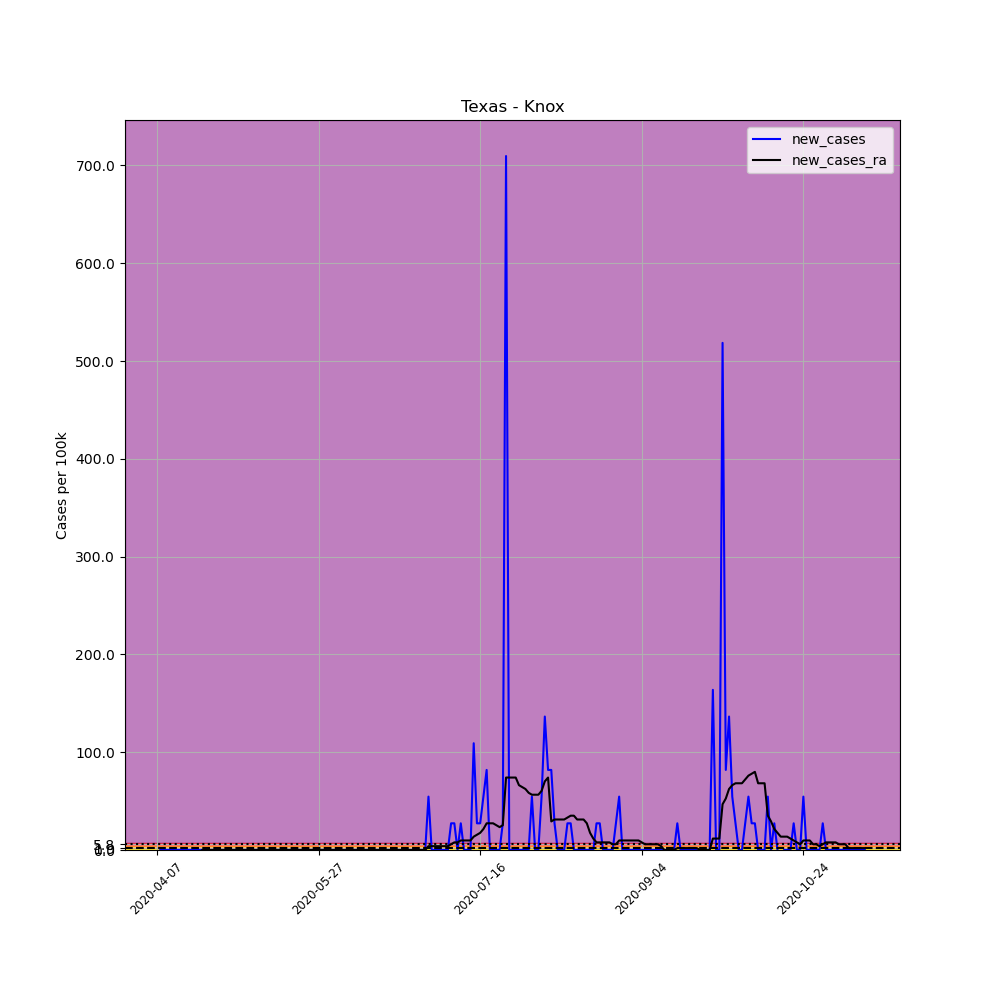

The table this chart was drawn from, first rows:
, date, county, state, fips, cases, deaths, COUNTY, STNAME, CTYNAME, POPESTIMATE2019, per_100k, new_cases, new_cases_ra
586176, 2020-04-07, Knox, Texas, 48275, 1, 0, 275, Texas, Knox, 3664, 27.29, , 
586177, 2020-04-08, Knox, Texas, 48275, 1, 0, 275, Texas, Knox, 3664, 27.29, 0.0, 
586178, 2020-04-09, Knox, Texas, 48275, 1, 0, 275, Texas, Knox, 3664, 27.29, 0.0, 
586179, 2020-04-10, Knox, Texas, 48275, 1, 0, 275, Texas, Knox, 3664, 27.29, 0.0, 
586180, 2020-04-11, Knox, Texas, 48275, 1, 0, 275, Texas, Knox, 3664, 27.29, 0.0, 
586181, 2020-04-12, Knox, Texas, 48275, 1, 0, 275, Texas, Knox, 3664, 27.29, 0.0, 
586182, 2020-04-13, Knox, Texas, 48275, 1, 0, 275, Texas, Knox, 3664, 27.29, 0.0, 
586183, 2020-04-14, Knox, Texas, 48275, 1, 0, 275, Texas, Knox, 3664, 27.29, 0.0, 
586184, 2020-04-15, Knox, Texas, 48275, 1, 0, 275, Texas, Knox, 3664, 27.29, 0.0, 
586185, 2020-04-16, Knox, Texas, 48275, 1, 0, 275, Texas, Knox, 3664, 27.29, 0.0, 
586186, 2020-04-17, Knox, Texas, 48275, 1, 0, 275, Texas, Knox, 3664, 27.29, 0.0, 
586187, 2020-04-18, Knox, Texas, 48275, 1, 0, 275, Texas, Knox, 3664, 27.29, 0.0, 
586188, 2020-04-19, Knox, Texas, 48275, 1, 0, 275, Texas, Knox, 3664, 27.29, 0.0, 
586189, 2020-04-20, Knox, Texas, 48275, 1, 0, 275, Texas, Knox, 3664, 27.29, 0.0, 
586190, 2020-04-21, Knox, Texas, 48275, 1, 0, 275, Texas, Knox, 3664, 27.29, 0.0, 0.0
586191, 2020-04-22, Knox, Texas, 48275, 1, 0, 275, Texas, Knox, 3664, 27.29, 0.0, 0.0
586192, 2020-04-23, Knox, Texas, 48275, 1, 0, 275, Texas, Knox, 3664, 27.29, 0.0, 0.0
586193, 2020-04-24, Knox, Texas, 48275, 1, 0, 275, Texas, Knox, 3664, 27.29, 0.0, 0.0
586194, 2020-04-25, Knox, Texas, 48275, 1, 0, 275, Texas, Knox, 3664, 27.29, 0.0, 0.0
586195, 2020-04-26, Knox, Texas, 48275, 1, 0, 275, Texas, Knox, 3664, 27.29, 0.0, 0.0
586196, 2020-04-27, Knox, Texas, 48275, 1, 0, 275, Texas, Knox, 3664, 27.29, 0.0, 0.0
586197, 2020-04-28, Knox, Texas, 48275, 1, 0, 275, Texas, Knox, 3664, 27.29, 0.0, 0.0
586198, 2020-04-29, Knox, Texas, 48275, 1, 0, 275, Texas, Knox, 3664, 27.29, 0.0, 0.0
586199, 2020-04-30, Knox, Texas, 48275, 1, 0, 275, Texas, Knox, 3664, 27.29, 0.0, 0.0
586200, 2020-05-01, Knox, Texas, 48275, 1, 0, 275, Texas, Knox, 3664, 27.29, 0.0, 0.0
586201, 2020-05-02, Knox, Texas, 48275, 1, 0, 275, Texas, Knox, 3664, 27.29, 0.0, 0.0
586202, 2020-05-03, Knox, Texas, 48275, 1, 0, 275, Texas, Knox, 3664, 27.29, 0.0, 0.0
586203, 2020-05-04, Knox, Texas, 48275, 1, 0, 275, Texas, Knox, 3664, 27.29, 0.0, 0.0
586204, 2020-05-05, Knox, Texas, 48275, 1, 0, 275, Texas, Knox, 3664, 27.29, 0.0, 0.0
586205, 2020-05-06, Knox, Texas, 48275, 1, 0, 275, Texas, Knox, 3664, 27.29, 0.0, 0.0
586206, 2020-05-07, Knox, Texas, 48275, 1, 0, 275, Texas, Knox, 3664, 27.29, 0.0, 0.0
586207, 2020-05-08, Knox, Texas, 48275, 1, 0, 275, Texas, Knox, 3664, 27.29, 0.0, 0.0
586208, 2020-05-09, Knox, Texas, 48275, 1, 0, 275, Texas, Knox, 3664, 27.29, 0.0, 0.0
586209, 2020-05-10, Knox, Texas, 48275, 1, 0, 275, Texas, Knox, 3664, 27.29, 0.0, 0.0
586210, 2020-05-11, Knox, Texas, 48275, 1, 0, 275, Texas, Knox, 3664, 27.29, 0.0, 0.0
586211, 2020-05-12, Knox, Texas, 48275, 1, 0, 275, Texas, Knox, 3664, 27.29, 0.0, 0.0
586212, 2020-05-13, Knox, Texas, 48275, 1, 0, 275, Texas, Knox, 3664, 27.29, 0.0, 0.0
586213, 2020-05-14, Knox, Texas, 48275, 1, 0, 275, Texas, Knox, 3664, 27.29, 0.0, 0.0
586214, 2020-05-15, Knox, Texas, 48275, 1, 0, 275, Texas, Knox, 3664, 27.29, 0.0, 0.0
586215, 2020-05-16, Knox, Texas, 48275, 1, 0, 275, Texas, Knox, 3664, 27.29, 0.0, 0.0
586216, 2020-05-17, Knox, Texas, 48275, 1, 0, 275, Texas, Knox, 3664, 27.29, 0.0, 0.0
586217, 2020-05-18, Knox, Texas, 48275, 1, 0, 275, Texas, Knox, 3664, 27.29, 0.0, 0.0
586218, 2020-05-19, Knox, Texas, 48275, 1, 0, 275, Texas, Knox, 3664, 27.29, 0.0, 0.0
586219, 2020-05-20, Knox, Texas, 48275, 1, 0, 275, Texas, Knox, 3664, 27.29, 0.0, 0.0
586220, 2020-05-21, Knox, Texas, 48275, 1, 0, 275, Texas, Knox, 3664, 27.29, 0.0, 0.0
586221, 2020-05-22, Knox, Texas, 48275, 1, 0, 275, Texas, Knox, 3664, 27.29, 0.0, 0.0
586222, 2020-05-23, Knox, Texas, 48275, 1, 0, 275, Texas, Knox, 3664, 27.29, 0.0, 0.0
586223, 2020-05-24, Knox, Texas, 48275, 1, 0, 275, Texas, Knox, 3664, 27.29, 0.0, 0.0
586224, 2020-05-25, Knox, Texas, 48275, 1, 0, 275, Texas, Knox, 3664, 27.29, 0.0, 0.0
586225, 2020-05-26, Knox, Texas, 48275, 1, 0, 275, Texas, Knox, 3664, 27.29, 0.0, 0.0
586226, 2020-05-27, Knox, Texas, 48275, 1, 0, 275, Texas, Knox, 3664, 27.29, 0.0, 0.0
586227, 2020-05-28, Knox, Texas, 48275, 1, 0, 275, Texas, Knox, 3664, 27.29, 0.0, 0.0
586228, 2020-05-29, Knox, Texas, 48275, 1, 0, 275, Texas, Knox, 3664, 27.29, 0.0, 0.0
586229, 2020-05-30, Knox, Texas, 48275, 1, 0, 275, Texas, Knox, 3664, 27.29, 0.0, 0.0
586230, 2020-05-31, Knox, Texas, 48275, 1, 0, 275, Texas, Knox, 3664, 27.29, 0.0, 0.0
586231, 2020-06-01, Knox, Texas, 48275, 1, 0, 275, Texas, Knox, 3664, 27.29, 0.0, 0.0
586232, 2020-06-02, Knox, Texas, 48275, 1, 0, 275, Texas, Knox, 3664, 27.29, 0.0, 0.0
586233, 2020-06-03, Knox, Texas, 48275, 1, 0, 275, Texas, Knox, 3664, 27.29, 0.0, 0.0
586234, 2020-06-04, Knox, Texas, 48275, 1, 0, 275, Texas, Knox, 3664, 27.29, 0.0, 0.0
586235, 2020-06-05, Knox, Texas, 48275, 1, 0, 275, Texas, Knox, 3664, 27.29, 0.0, 0.0
... 160 more rows
